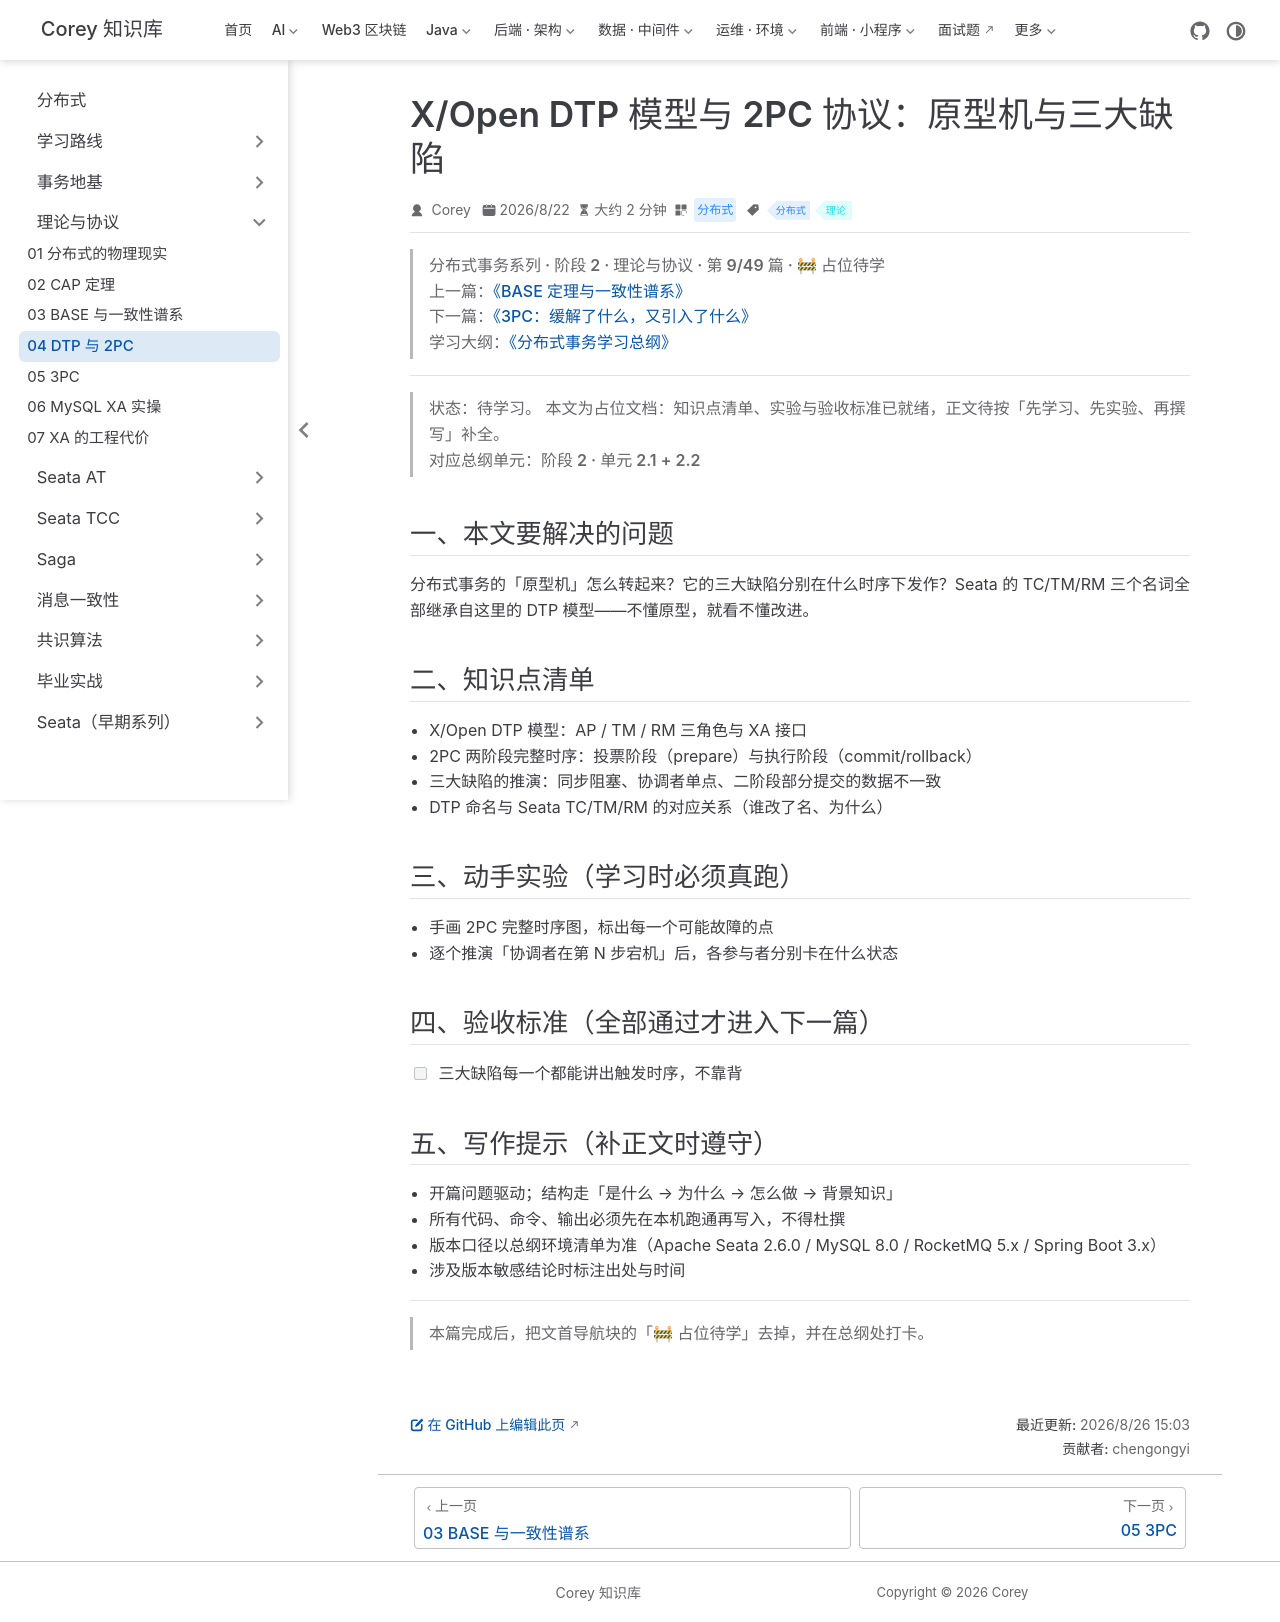

repository: code-corey/code-corey.github.io · page: 分布式/theory/theory-04-dtp-2pc.html · generator: jekyll

---
title: "X/Open DTP 模型与 2PC 协议：原型机与三大缺陷"
sidebarGroup: "理论与协议"
shortTitle: "04 DTP 与 2PC"
order: 4
date: 2026-08-22
category: "分布式"
tag:
  - "分布式"
  - "理论"
description: "【占位待学】X/Open DTP 模型与 2PC 协议：原型机与三大缺陷——对应总纲阶段 2 · 单元 2.1 + 2.2。学完本篇应能：三大缺陷每一个都能讲出触发时序，不靠背"
---

> **分布式事务系列 · 阶段 2 · 理论与协议 · 第 9/49 篇 · 🚧 占位待学**
> 上一篇：[《BASE 定理与一致性谱系》](/分布式/theory/theory-03-base-spectrum)
> 下一篇：[《3PC：缓解了什么，又引入了什么》](/分布式/theory/theory-05-3pc)
> 学习大纲：[《分布式事务学习总纲》](/分布式/roadmap/distributed-tx-roadmap)

---

> **状态：待学习。** 本文为占位文档：知识点清单、实验与验收标准已就绪，正文待按「先学习、先实验、再撰写」补全。
> 对应总纲单元：**阶段 2 · 单元 2.1 + 2.2**

## 一、本文要解决的问题

分布式事务的「原型机」怎么转起来？它的三大缺陷分别在什么时序下发作？Seata 的 TC/TM/RM 三个名词全部继承自这里的 DTP 模型——不懂原型，就看不懂改进。

## 二、知识点清单

- X/Open DTP 模型：AP / TM / RM 三角色与 XA 接口
- 2PC 两阶段完整时序：投票阶段（prepare）与执行阶段（commit/rollback）
- 三大缺陷的推演：同步阻塞、协调者单点、二阶段部分提交的数据不一致
- DTP 命名与 Seata TC/TM/RM 的对应关系（谁改了名、为什么）

## 三、动手实验（学习时必须真跑）

- 手画 2PC 完整时序图，标出每一个可能故障的点
- 逐个推演「协调者在第 N 步宕机」后，各参与者分别卡在什么状态

## 四、验收标准（全部通过才进入下一篇）

- [ ] 三大缺陷每一个都能讲出触发时序，不靠背

## 五、写作提示（补正文时遵守）

- 开篇问题驱动；结构走「是什么 → 为什么 → 怎么做 → 背景知识」
- 所有代码、命令、输出必须先在本机跑通再写入，不得杜撰
- 版本口径以总纲环境清单为准（Apache Seata 2.6.0 / MySQL 8.0 / RocketMQ 5.x / Spring Boot 3.x）
- 涉及版本敏感结论时标注出处与时间

---

> 本篇完成后，把文首导航块的「🚧 占位待学」去掉，并在总纲处打卡。
